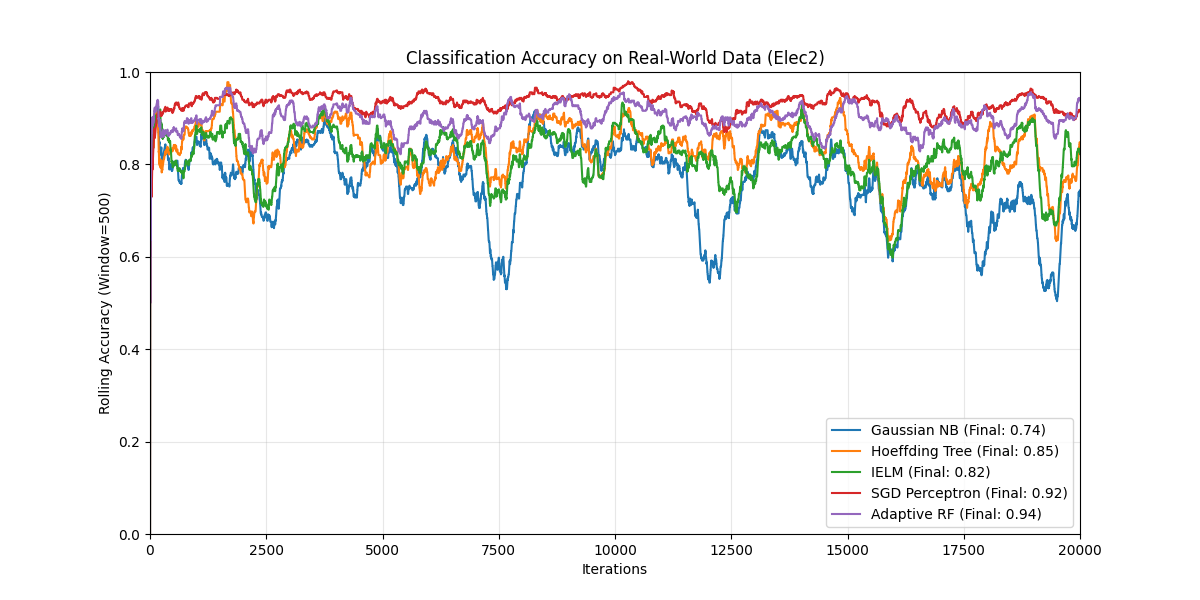

Source data for this figure (header and first rows):
Iteration, Gaussian NB, Hoeffding Tree, IELM, SGD Perceptron, Adaptive RF
1, 0.0000, 0.0000, 0.0000, 0.0000, 0.0000
2, 0.5000, 0.5000, 0.5000, 0.5000, 0.5000
3, 0.6667, 0.6667, 0.6667, 0.6667, 0.6667
4, 0.7500, 0.7500, 0.7500, 0.7500, 0.7500
5, 0.6000, 0.6000, 0.6000, 0.6000, 0.6000
6, 0.5000, 0.5000, 0.6667, 0.6667, 0.5000
7, 0.5714, 0.5714, 0.7143, 0.7143, 0.5714
8, 0.6250, 0.6250, 0.7500, 0.7500, 0.6250
9, 0.6667, 0.6667, 0.7778, 0.7778, 0.6667
10, 0.7000, 0.7000, 0.8000, 0.8000, 0.7000
11, 0.6364, 0.6364, 0.7273, 0.7273, 0.6364
12, 0.6667, 0.6667, 0.7500, 0.7500, 0.6667
13, 0.6923, 0.6923, 0.7692, 0.7692, 0.6923
14, 0.6429, 0.6429, 0.7143, 0.7143, 0.6429
15, 0.6667, 0.6667, 0.7333, 0.7333, 0.6667
16, 0.6875, 0.6875, 0.7500, 0.7500, 0.6875
17, 0.7059, 0.7059, 0.7647, 0.7647, 0.7059
18, 0.7222, 0.7222, 0.7778, 0.7778, 0.7222
19, 0.7368, 0.7368, 0.7895, 0.7895, 0.7368
20, 0.7500, 0.7500, 0.8000, 0.8000, 0.7500
21, 0.7619, 0.7619, 0.7619, 0.7619, 0.7619
22, 0.7727, 0.7727, 0.7273, 0.7727, 0.7727
23, 0.7826, 0.7826, 0.7391, 0.7826, 0.7826
24, 0.7917, 0.7917, 0.7500, 0.7917, 0.7917
25, 0.8000, 0.8000, 0.7600, 0.8000, 0.8000
26, 0.8077, 0.8077, 0.7692, 0.8077, 0.8077
27, 0.7778, 0.7778, 0.7407, 0.7778, 0.8148
28, 0.7857, 0.7857, 0.7500, 0.7500, 0.8214
29, 0.7931, 0.7931, 0.7586, 0.7586, 0.8276
30, 0.7667, 0.7667, 0.7333, 0.7333, 0.8333
31, 0.7742, 0.7742, 0.7419, 0.7419, 0.8387
32, 0.7812, 0.7812, 0.7500, 0.7500, 0.8438
33, 0.7879, 0.7879, 0.7576, 0.7576, 0.8485
34, 0.7941, 0.7941, 0.7647, 0.7647, 0.8529
35, 0.8000, 0.8000, 0.7714, 0.7714, 0.8571
36, 0.8056, 0.8056, 0.7500, 0.7500, 0.8611
37, 0.8108, 0.8108, 0.7568, 0.7297, 0.8649
38, 0.8158, 0.8158, 0.7632, 0.7368, 0.8684
39, 0.8205, 0.8205, 0.7692, 0.7436, 0.8718
40, 0.8250, 0.8250, 0.7750, 0.7500, 0.8750
41, 0.8293, 0.8293, 0.7805, 0.7561, 0.8780
42, 0.8333, 0.8333, 0.7857, 0.7619, 0.8810
43, 0.8372, 0.8372, 0.7907, 0.7674, 0.8837
44, 0.8409, 0.8409, 0.7955, 0.7727, 0.8864
45, 0.8444, 0.8444, 0.8000, 0.7778, 0.8889
46, 0.8478, 0.8478, 0.8043, 0.7826, 0.8913
47, 0.8511, 0.8511, 0.8085, 0.7872, 0.8936
48, 0.8542, 0.8542, 0.8125, 0.7917, 0.8958
49, 0.8571, 0.8571, 0.8163, 0.7959, 0.8980
50, 0.8600, 0.8600, 0.8200, 0.8000, 0.9000
51, 0.8627, 0.8627, 0.8039, 0.8039, 0.9020
52, 0.8462, 0.8462, 0.8077, 0.7885, 0.8846
53, 0.8302, 0.8302, 0.8113, 0.7925, 0.8868
54, 0.8148, 0.8148, 0.8148, 0.7963, 0.8889
55, 0.8182, 0.8182, 0.8182, 0.8000, 0.8909
56, 0.8214, 0.8214, 0.8214, 0.8036, 0.8929
57, 0.8246, 0.8246, 0.8246, 0.8070, 0.8947
58, 0.8276, 0.8276, 0.8276, 0.8103, 0.8966
59, 0.8305, 0.8305, 0.8305, 0.8136, 0.8983
60, 0.8333, 0.8333, 0.8333, 0.8000, 0.8833
... 19,940 more rows
